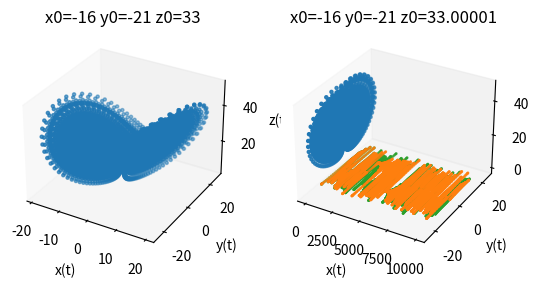

Write Python code to recreate this figure.
import matplotlib.pyplot as plt
import numpy as np
# 绘制三维图像
import mpl_toolkits.mplot3d as p3d

'''
[redacted]
Lorenz吸引子生成函数
参数为三个初始坐标，三个初始参数,迭代次数
返回三个一维list
'''


def Lorenz(x0, y0, z0, p, q, r, T):
    # 微分迭代步长
    h = 0.01
    x = []
    y = []
    z = []
    for t in range(T):
        xt = x0 + h * p * (y0 - x0)
        yt = y0 + h * (q * x0 - y0 - x0 * z0)
        zt = z0 + h * (x0 * y0 - r * z0)
        # x0、y0、z0统一更新
        x0, y0, z0 = xt, yt, zt
        x.append(x0)
        y.append(y0)
        z.append(z0)
    return x, y, z


def main():
    # 设定参数
    p = 10
    q = 28
    r = 8 / 3
    # 迭代次数
    T = 10000
    # 设初值
    x0 = -16
    y0 = -21
    z0 = 33
    # fig=plt.figure()
    # ax=p3d.Axes3D(fig)
    x, y, z = Lorenz(x0, y0, z0, p, q, r, T)
    ax = plt.subplot(121, projection="3d")
    ax.scatter(x, y, z, s=5)
    ax.set_xlabel('x(t)')
    ax.set_ylabel('y(t)')
    ax.set_zlabel('z(t)')
    ax.set_title('x0=-16 y0=-21 z0=33')
    # plt.axis('off')
    # 消除网格

    ax.grid(False)
    # 初值微小的变化
    x0 = -16
    y0 = -21
    z0 = 33.00001
    xx, yy, zz = Lorenz(x0, y0, z0, p, q, r, T)
    ax = plt.subplot(122, projection="3d")
    ax.scatter(xx, yy, zz, s=5)
    ax.set_xlabel('x(t)')
    ax.set_ylabel('y(t)')
    ax.set_zlabel('z(t)')
    ax.set_title('x0=-16 y0=-21 z0=33.00001')
    ax.grid(False)
    plt.show()

    t = np.arange(0, T)
    plt.scatter(t, x, s=1)
    plt.scatter(t, xx, s=1)
    plt.show()


if __name__ == '__main__':
    main()
